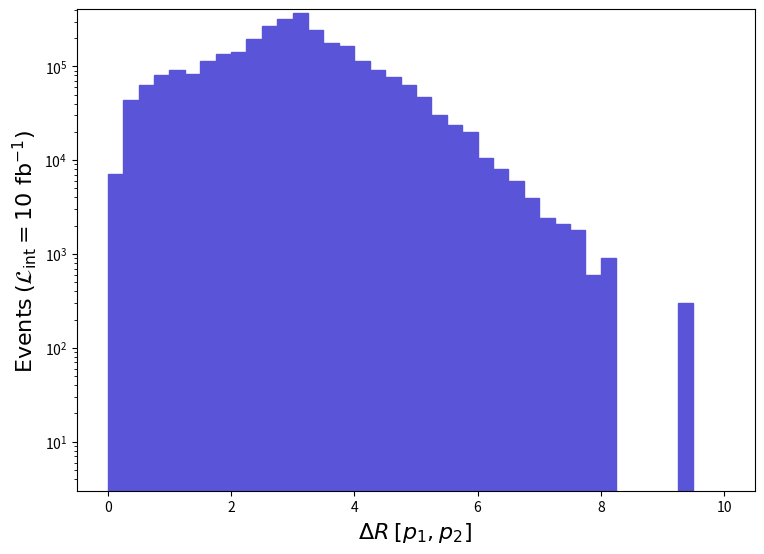

Python code for this plot: (Note: this script raises an exception after producing the figure.)
def selection_46():

    # Library import
    import numpy
    import matplotlib
    import matplotlib.pyplot   as plt
    import matplotlib.gridspec as gridspec

    # Library version
    matplotlib_version = matplotlib.__version__
    numpy_version      = numpy.__version__

    # Histo binning
    xBinning = numpy.linspace(0.0,10.0,41,endpoint=True)

    # Creating data sequence: middle of each bin
    xData = numpy.array([0.125,0.375,0.625,0.875,1.125,1.375,1.625,1.875,2.125,2.375,2.625,2.875,3.125,3.375,3.625,3.875,4.125,4.375,4.625,4.875,5.125,5.375,5.625,5.875,6.125,6.375,6.625,6.875,7.125,7.375,7.625,7.875,8.125,8.375,8.625,8.875,9.125,9.375,9.625,9.875])

    # Creating weights for histo: y47_DELTAR_0
    y47_DELTAR_0_weights = numpy.array([7205.198388960005,43831.626282839796,63946.134577020144,80458.04317672053,92166.4921837804,83460.2129221202,113481.89037611874,135397.68851753994,142002.48795741703,196041.3833746249,268994.07718783984,323033.0726050392,366564.4689133402,243175.4793773973,175026.28515681947,164818.88602246242,113481.89037611874,90965.6222856207,76555.2335077,63645.91460248043,46833.786028240334,30622.08740308051,23717.107988660304,20114.50829418034,10507.579108900167,8105.848312579996,6004.3314908000475,3902.815669020013,2401.732796320002,2101.5158217800335,1801.2998472399802,600.4331490800047,900.6497236200071,0.0,0.0,0.0,0.0,300.21657454000234,0.0,0.0])

    # Creating a new Canvas
    fig   = plt.figure(figsize=(8.75,6.25),dpi=80)
    frame = gridspec.GridSpec(1,1)
    pad   = fig.add_subplot(frame[0])

    # Creating a new Stack
    pad.hist(x=xData, bins=xBinning, weights=y47_DELTAR_0_weights,\
             label="$run\_01$", histtype="stepfilled", rwidth=1.0,\
             color="#5954d8", edgecolor="#5954d8", linewidth=1, linestyle="solid",\
             bottom=None, cumulative=False, density=False, align="mid", orientation="vertical")


    # Axis
    plt.rc('text',usetex=False)
    plt.xlabel(r"$\Delta R$ $[ p_{1}, p_{2} ]$ ",\
               fontsize=16,color="black")
    plt.ylabel(r"$\mathrm{Events}$ $(\mathcal{L}_{\mathrm{int}} = 10\ \mathrm{fb}^{-1})$ ",\
               fontsize=16,color="black")

    # Boundary of y-axis
    ymax=(y47_DELTAR_0_weights).max()*1.1
    #ymin=0 # linear scale
    ymin=min([x for x in (y47_DELTAR_0_weights) if x])/100. # log scale
    plt.gca().set_ylim(ymin,ymax)

    # Log/Linear scale for X-axis
    plt.gca().set_xscale("linear")
    #plt.gca().set_xscale("log",nonpositive="clip")

    # Log/Linear scale for Y-axis
    #plt.gca().set_yscale("linear")
    plt.gca().set_yscale("log",nonpositive="clip")

    # Saving the image
    plt.savefig('../../HTML/MadAnalysis5job_0/selection_46.png')
    plt.savefig('../../PDF/MadAnalysis5job_0/selection_46.png')
    plt.savefig('../../DVI/MadAnalysis5job_0/selection_46.eps')

# Running!
if __name__ == '__main__':
    selection_46()
